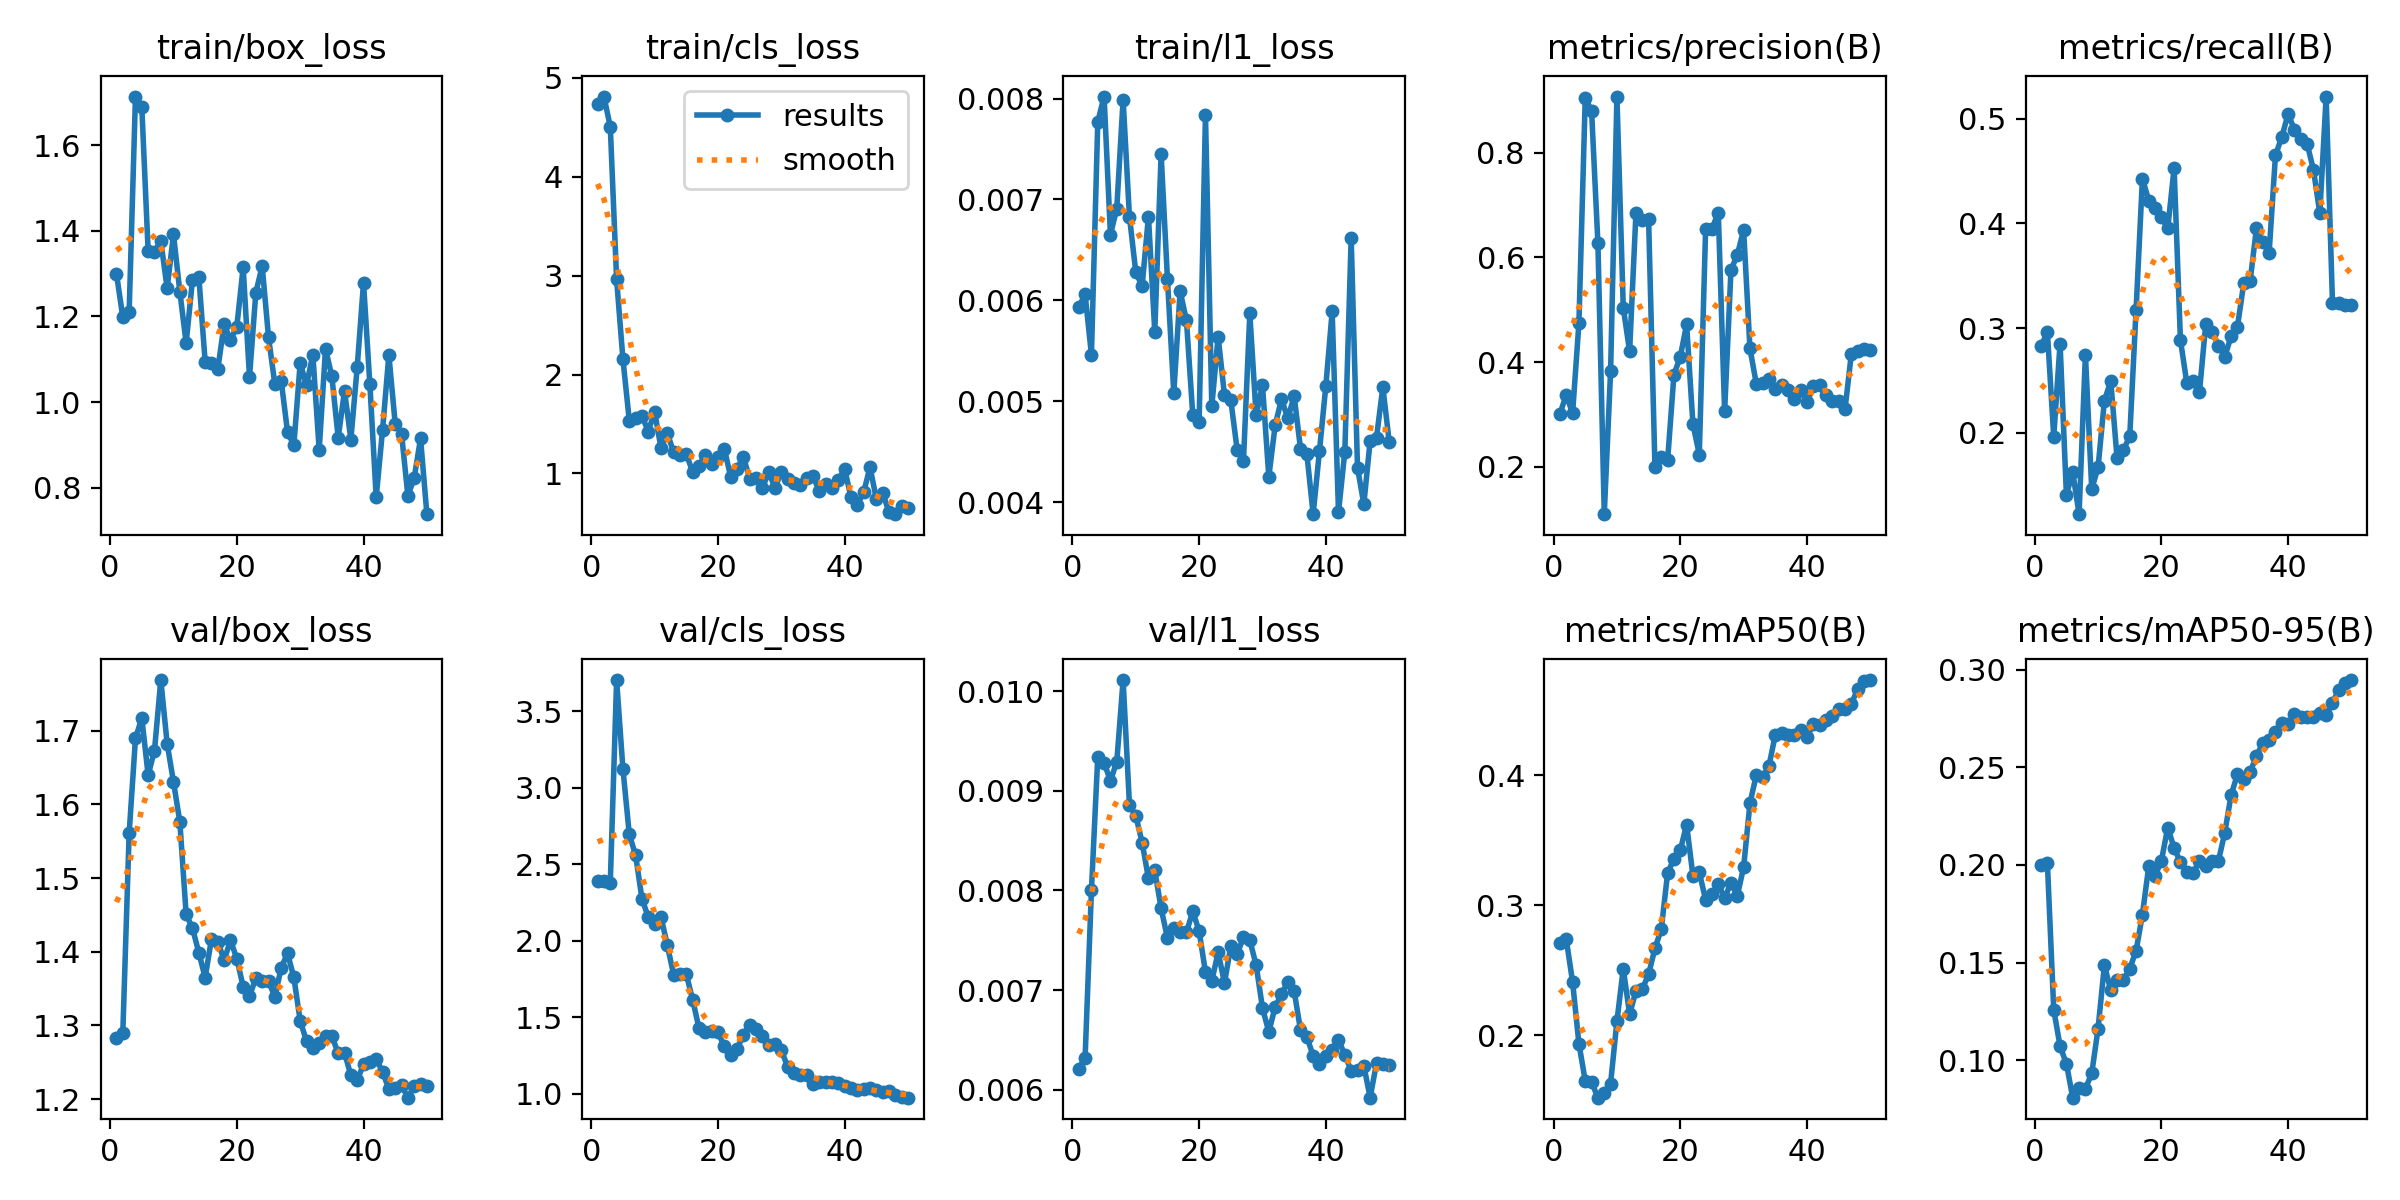

Values plotted in this chart, from the file beside it:
epoch, time, train/box_loss, train/cls_loss, train/l1_loss, metrics/precision(B), metrics/recall(B), metrics/mAP50(B), metrics/mAP50-95(B), val/box_loss, val/cls_loss, val/l1_loss, lr/pg0, lr/pg1, lr/pg2
1, 5.113, 1.3, 4.734, 0.00593, 0.3012, 0.2832, 0.271, 0.2, 1.283, 2.391, 0.00621, 0.0002083, 0.0002083, 0.0002083
2, 6.5, 1.198, 4.811, 0.00606, 0.3377, 0.296, 0.274, 0.2008, 1.289, 2.389, 0.00632, 0.0006126, 0.0006126, 0.0006126
3, 7.816, 1.209, 4.506, 0.00546, 0.3024, 0.1965, 0.241, 0.1259, 1.561, 2.378, 0.008, 0.001, 0.001, 0.001
4, 9.234, 1.713, 2.961, 0.00777, 0.4746, 0.2852, 0.1936, 0.1072, 1.69, 3.704, 0.00934, 0.001176, 0.001176, 0.001176
5, 11.02, 1.689, 2.152, 0.00802, 0.9051, 0.141, 0.1649, 0.09827, 1.717, 3.122, 0.00928, 0.001151, 0.001151, 0.001151
6, 12.73, 1.353, 1.535, 0.00665, 0.8795, 0.1622, 0.164, 0.08086, 1.64, 2.696, 0.0091, 0.001126, 0.001126, 0.001126
7, 13.98, 1.35, 1.557, 0.00691, 0.627, 0.1223, 0.152, 0.08603, 1.673, 2.558, 0.00929, 0.001102, 0.001102, 0.001102
8, 15.24, 1.376, 1.582, 0.00799, 0.1098, 0.2748, 0.1555, 0.08542, 1.769, 2.275, 0.01011, 0.001077, 0.001077, 0.001077
9, 16.43, 1.266, 1.424, 0.00683, 0.3831, 0.1463, 0.163, 0.09333, 1.683, 2.155, 0.00886, 0.001052, 0.001052, 0.001052
10, 17.66, 1.392, 1.625, 0.00628, 0.9074, 0.1671, 0.2109, 0.1163, 1.631, 2.108, 0.00875, 0.001027, 0.001027, 0.001027
11, 18.94, 1.258, 1.257, 0.00614, 0.5044, 0.2308, 0.2513, 0.1488, 1.577, 2.158, 0.00848, 0.001002, 0.001002, 0.001002
12, 20.18, 1.138, 1.409, 0.00683, 0.4206, 0.2495, 0.2165, 0.1358, 1.451, 1.971, 0.00812, 0.0009778, 0.0009778, 0.0009778
13, 21.38, 1.285, 1.213, 0.00569, 0.6841, 0.1755, 0.2339, 0.1411, 1.432, 1.78, 0.0082, 0.000953, 0.000953, 0.000953
14, 23, 1.293, 1.19, 0.00745, 0.6721, 0.1835, 0.2355, 0.1411, 1.399, 1.781, 0.00782, 0.0009283, 0.0009283, 0.0009283
15, 26.2, 1.094, 1.2, 0.00621, 0.6729, 0.1968, 0.247, 0.147, 1.365, 1.782, 0.00752, 0.0009035, 0.0009035, 0.0009035
16, 27.66, 1.091, 1.014, 0.00508, 0.2002, 0.3177, 0.2668, 0.156, 1.417, 1.615, 0.00762, 0.0008787, 0.0008787, 0.0008787
17, 28.92, 1.077, 1.073, 0.00609, 0.2189, 0.4427, 0.2817, 0.1746, 1.413, 1.43, 0.00758, 0.000854, 0.000854, 0.000854
18, 30.16, 1.182, 1.191, 0.0058, 0.2126, 0.4219, 0.3248, 0.1994, 1.389, 1.405, 0.00758, 0.0008293, 0.0008293, 0.0008293
19, 32.12, 1.145, 1.097, 0.00486, 0.3762, 0.4148, 0.3358, 0.1942, 1.415, 1.413, 0.00779, 0.0008045, 0.0008045, 0.0008045
20, 34.59, 1.176, 1.167, 0.00479, 0.4103, 0.4059, 0.3424, 0.2023, 1.391, 1.401, 0.00759, 0.0007797, 0.0007797, 0.0007797
21, 37.3, 1.315, 1.252, 0.00784, 0.4723, 0.3953, 0.3621, 0.2192, 1.353, 1.31, 0.00718, 0.000755, 0.000755, 0.000755
22, 40.57, 1.059, 0.9645, 0.00495, 0.2815, 0.4529, 0.3227, 0.2087, 1.34, 1.253, 0.00709, 0.0007302, 0.0007302, 0.0007302
23, 42.74, 1.255, 1.044, 0.00564, 0.2237, 0.2886, 0.3254, 0.2014, 1.364, 1.292, 0.00738, 0.0007055, 0.0007055, 0.0007055
24, 43.98, 1.318, 1.17, 0.00506, 0.6547, 0.2479, 0.3044, 0.1966, 1.361, 1.387, 0.00707, 0.0006808, 0.0006808, 0.0006808
25, 45.23, 1.152, 0.9457, 0.00501, 0.6548, 0.2499, 0.3085, 0.1959, 1.36, 1.452, 0.00744, 0.000656, 0.000656, 0.000656
26, 46.44, 1.042, 0.9531, 0.00452, 0.6858, 0.2387, 0.3162, 0.202, 1.339, 1.425, 0.00736, 0.0006312, 0.0006312, 0.0006312
27, 47.66, 1.05, 0.8481, 0.00441, 0.306, 0.3043, 0.3055, 0.1997, 1.378, 1.377, 0.00753, 0.0006065, 0.0006065, 0.0006065
28, 48.9, 0.9305, 1.013, 0.00587, 0.5757, 0.296, 0.3175, 0.2019, 1.398, 1.32, 0.0075, 0.0005818, 0.0005818, 0.0005818
29, 50.26, 0.8991, 0.8551, 0.00486, 0.6051, 0.2832, 0.3073, 0.2021, 1.365, 1.323, 0.00725, 0.000557, 0.000557, 0.000557
30, 51.76, 1.091, 1.017, 0.00516, 0.6523, 0.2726, 0.3294, 0.2165, 1.306, 1.285, 0.00682, 0.0005322, 0.0005322, 0.0005322
31, 53.67, 1.039, 0.9475, 0.00425, 0.4262, 0.2924, 0.3786, 0.2358, 1.279, 1.177, 0.00658, 0.0005075, 0.0005075, 0.0005075
32, 54.96, 1.111, 0.9071, 0.00476, 0.3587, 0.3014, 0.4002, 0.2464, 1.269, 1.134, 0.00683, 0.0004827, 0.0004827, 0.0004827
33, 56.18, 0.8879, 0.8815, 0.00502, 0.3601, 0.3431, 0.3984, 0.244, 1.277, 1.125, 0.00696, 0.000458, 0.000458, 0.000458
34, 57.4, 1.124, 0.958, 0.00483, 0.3687, 0.3448, 0.4073, 0.2476, 1.286, 1.123, 0.00708, 0.0004332, 0.0004332, 0.0004332
35, 58.62, 1.06, 0.9754, 0.00505, 0.348, 0.3954, 0.4312, 0.2558, 1.285, 1.066, 0.00699, 0.0004085, 0.0004085, 0.0004085
36, 60.14, 0.9168, 0.8182, 0.00453, 0.3567, 0.3821, 0.4325, 0.2624, 1.263, 1.076, 0.0066, 0.0003837, 0.0003837, 0.0003837
37, 61.36, 1.026, 0.8932, 0.00448, 0.3471, 0.3719, 0.4311, 0.2641, 1.263, 1.077, 0.00653, 0.000359, 0.000359, 0.000359
38, 62.62, 0.9125, 0.8556, 0.00388, 0.3301, 0.4649, 0.4309, 0.268, 1.232, 1.079, 0.00634, 0.0003343, 0.0003343, 0.0003343
39, 64.01, 1.081, 0.9346, 0.00451, 0.3473, 0.4827, 0.4349, 0.2727, 1.226, 1.068, 0.00626, 0.0003095, 0.0003095, 0.0003095
40, 65.83, 1.279, 1.043, 0.00515, 0.3231, 0.5044, 0.4298, 0.272, 1.247, 1.053, 0.00634, 0.0002848, 0.0002848, 0.0002848
41, 68.81, 1.042, 0.7585, 0.00589, 0.3538, 0.4893, 0.4393, 0.2775, 1.25, 1.038, 0.0064, 0.00026, 0.00026, 0.00026
42, 70.77, 0.7779, 0.6844, 0.0039, 0.356, 0.4805, 0.4388, 0.2756, 1.254, 1.024, 0.0065, 0.0002352, 0.0002352, 0.0002352
43, 72.03, 0.9344, 0.8105, 0.0045, 0.3366, 0.476, 0.4427, 0.2756, 1.237, 1.034, 0.00635, 0.0002105, 0.0002105, 0.0002105
44, 73.29, 1.11, 1.063, 0.00662, 0.3254, 0.4512, 0.4457, 0.276, 1.214, 1.035, 0.00619, 0.0001857, 0.0001857, 0.0001857
45, 74.5, 0.9494, 0.7398, 0.00434, 0.3253, 0.4099, 0.4512, 0.2779, 1.215, 1.028, 0.0062, 0.000161, 0.000161, 0.000161
46, 75.71, 0.926, 0.8053, 0.00398, 0.31, 0.5212, 0.4513, 0.2767, 1.219, 1.012, 0.00624, 0.0001363, 0.0001363, 0.0001363
47, 77, 0.7812, 0.6069, 0.00461, 0.4155, 0.3245, 0.455, 0.2829, 1.202, 1.02, 0.00592, 0.0001115, 0.0001115, 0.0001115
48, 78.75, 0.8228, 0.5878, 0.00464, 0.4213, 0.3245, 0.4663, 0.2898, 1.218, 0.9925, 0.00627, 8.675e-05, 8.675e-05, 8.675e-05
49, 80.53, 0.9149, 0.6654, 0.00514, 0.4253, 0.3225, 0.4727, 0.293, 1.22, 0.9818, 0.00626, 6.2e-05, 6.2e-05, 6.2e-05
50, 81.78, 0.7382, 0.6495, 0.0046, 0.4229, 0.3218, 0.4733, 0.2947, 1.218, 0.9752, 0.00625, 3.725e-05, 3.725e-05, 3.725e-05
